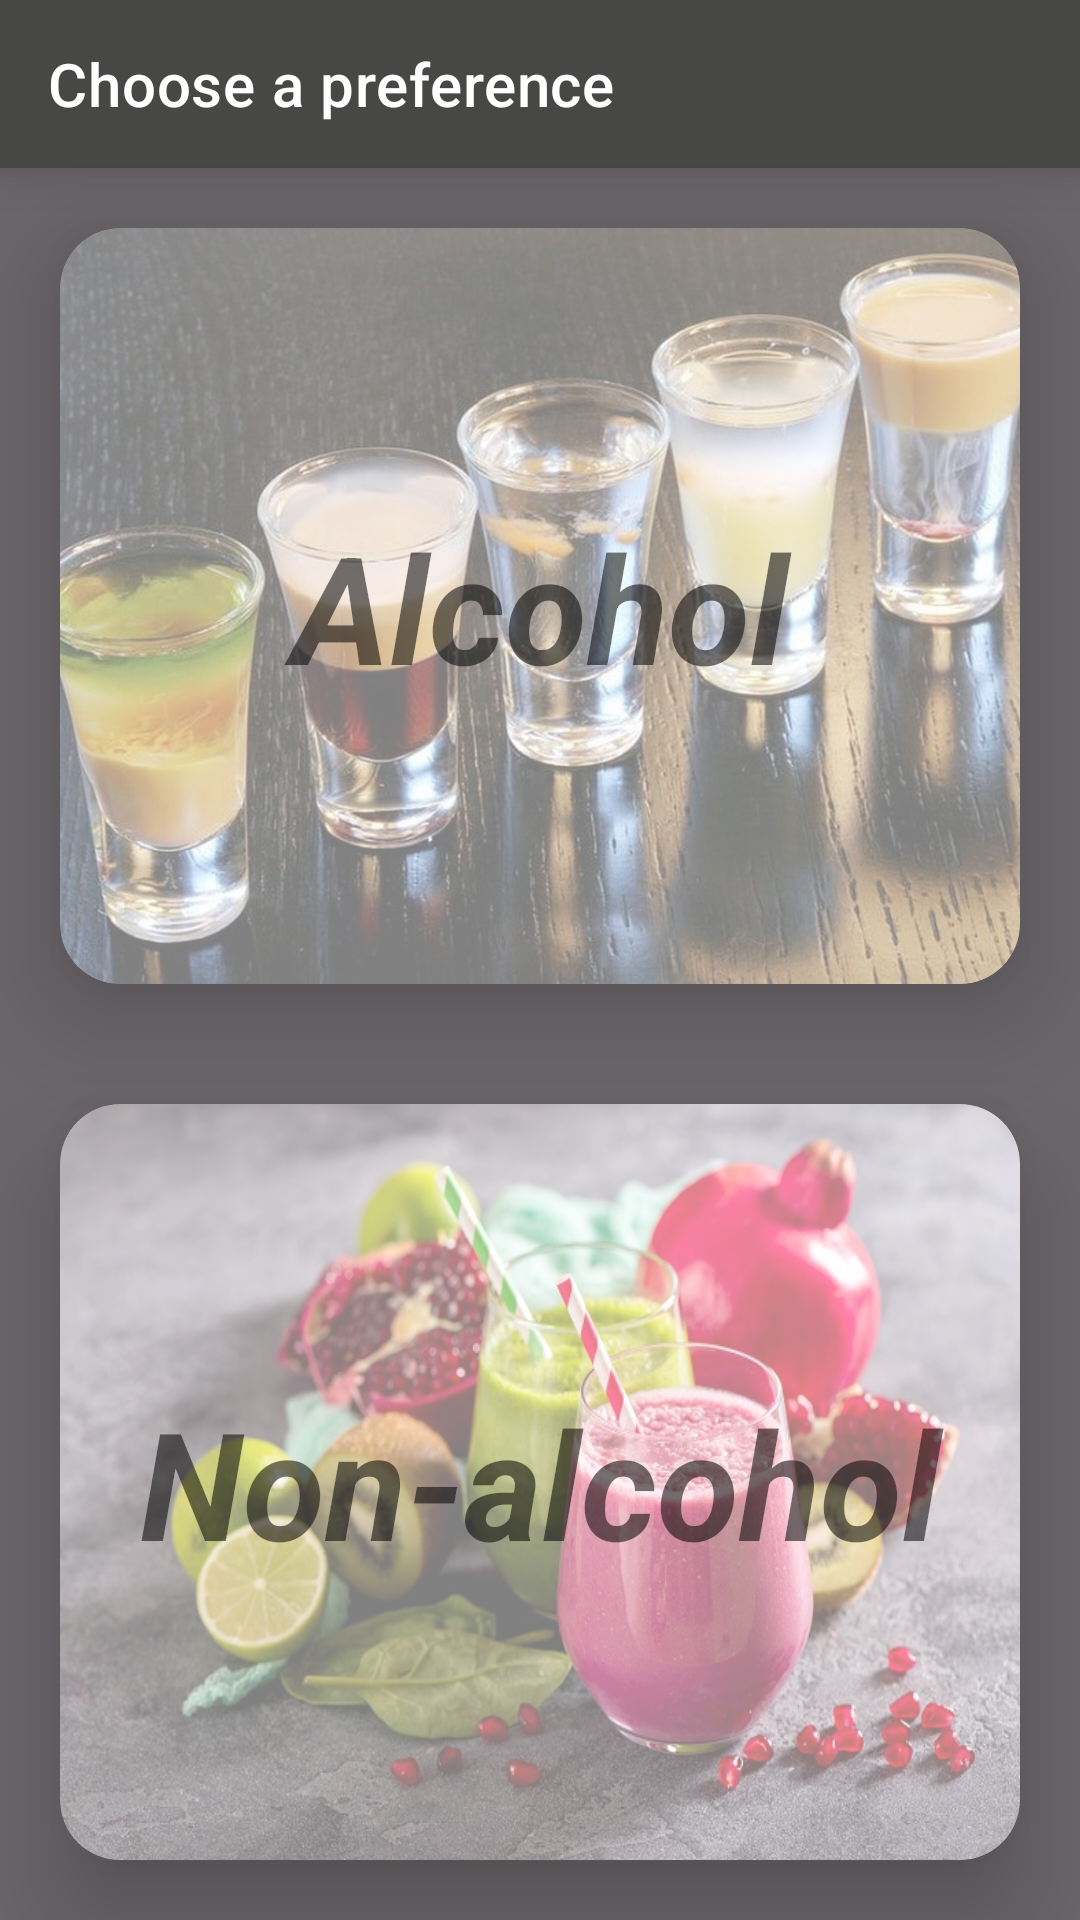

Layout XML and referenced resources for this Android screen:
<!-- AndroidManifest.xml: application theme Theme.MixDrinks -->
<!-- res/layout/fragment_select.xml -->
<?xml version="1.0" encoding="utf-8"?>
<LinearLayout xmlns:android="http://schemas.android.com/apk/res/android"
    xmlns:app="http://schemas.android.com/apk/res-auto"
    android:layout_width="match_parent"
    android:layout_height="match_parent"
    android:background="#6A666A"
    android:orientation="vertical">

    <androidx.appcompat.widget.Toolbar
        android:id="@+id/select_toolbar"
        android:layout_width="match_parent"
        android:layout_height="wrap_content"
        android:background="#474746"
        android:elevation="10dp"
        android:minHeight="?actionBarSize"
        android:theme="@style/ThemeOverlay.AppCompat.Dark"
        app:title="Сhoose a preference" />

    <androidx.cardview.widget.CardView
        android:id="@+id/alcohol"
        android:layout_width="match_parent"
        android:layout_height="match_parent"
        android:layout_margin="20dp"
        android:layout_weight="1"
        app:cardCornerRadius="20dp"
        app:cardElevation="20dp">

        <ImageView
            android:layout_width="match_parent"
            android:layout_height="match_parent"
            android:alpha="0.5"
            android:contentDescription="@string/alcohol"
            android:scaleType="centerCrop"
            android:src="@drawable/alcohol" />

        <TextView
            android:layout_width="match_parent"
            android:layout_height="match_parent"
            android:alpha="1"
            android:gravity="center"
            android:text="@string/alcohol_text"
            android:textSize="50sp"
            android:textStyle="italic|bold" />
    </androidx.cardview.widget.CardView>

    <androidx.cardview.widget.CardView
        android:id="@+id/nonalcohol"
        android:layout_width="match_parent"
        android:layout_height="match_parent"
        android:layout_margin="20dp"
        android:layout_weight="1"
        app:cardCornerRadius="20dp"
        app:cardElevation="20dp">

        <ImageView
            android:layout_width="match_parent"
            android:layout_height="match_parent"
            android:alpha="0.5"
            android:contentDescription="@string/non_alcohol"
            android:scaleType="fitXY"
            android:src="@drawable/nonalcohol" />

        <TextView
            android:layout_width="match_parent"
            android:layout_height="match_parent"
            android:gravity="center"
            android:text="@string/non_alcohol_text"
            android:textSize="50sp"
            android:textStyle="italic|bold" />
    </androidx.cardview.widget.CardView>


</LinearLayout>
<!-- resources referenced by this layout -->
<resources>
  <!-- drawable alcohol: jpg bitmap (drawable, 326929 bytes) -->
  <!-- drawable nonalcohol: jpg bitmap (drawable, 123111 bytes) -->
  <string name="alcohol">alcohol</string>
  <string name="alcohol_text">Alcohol</string>
  <string name="non_alcohol">non-alcohol</string>
  <string name="non_alcohol_text">Non-alcohol</string>
  <style name="Theme.MixDrinks" parent="Theme.MaterialComponents.DayNight.DarkActionBar">
          
          <item name="colorPrimary">@color/purple_500</item>
          <item name="colorPrimaryVariant">@color/purple_700</item>
          <item name="colorOnPrimary">@color/white</item>
          
          <item name="colorSecondary">@color/teal_200</item>
          <item name="colorSecondaryVariant">@color/teal_700</item>
          <item name="colorOnSecondary">@color/black</item>
          
          <item name="android:statusBarColor" tools:targetApi="l">?attr/colorPrimaryVariant</item>
          
      </style>
  <color name="purple_500">#FF6200EE</color>
  <color name="purple_700">#FF3700B3</color>
  <color name="white">#FFFFFFFF</color>
  <color name="teal_200">#FF03DAC5</color>
  <color name="teal_700">#FF018786</color>
  <color name="black">#FF000000</color>
</resources>
